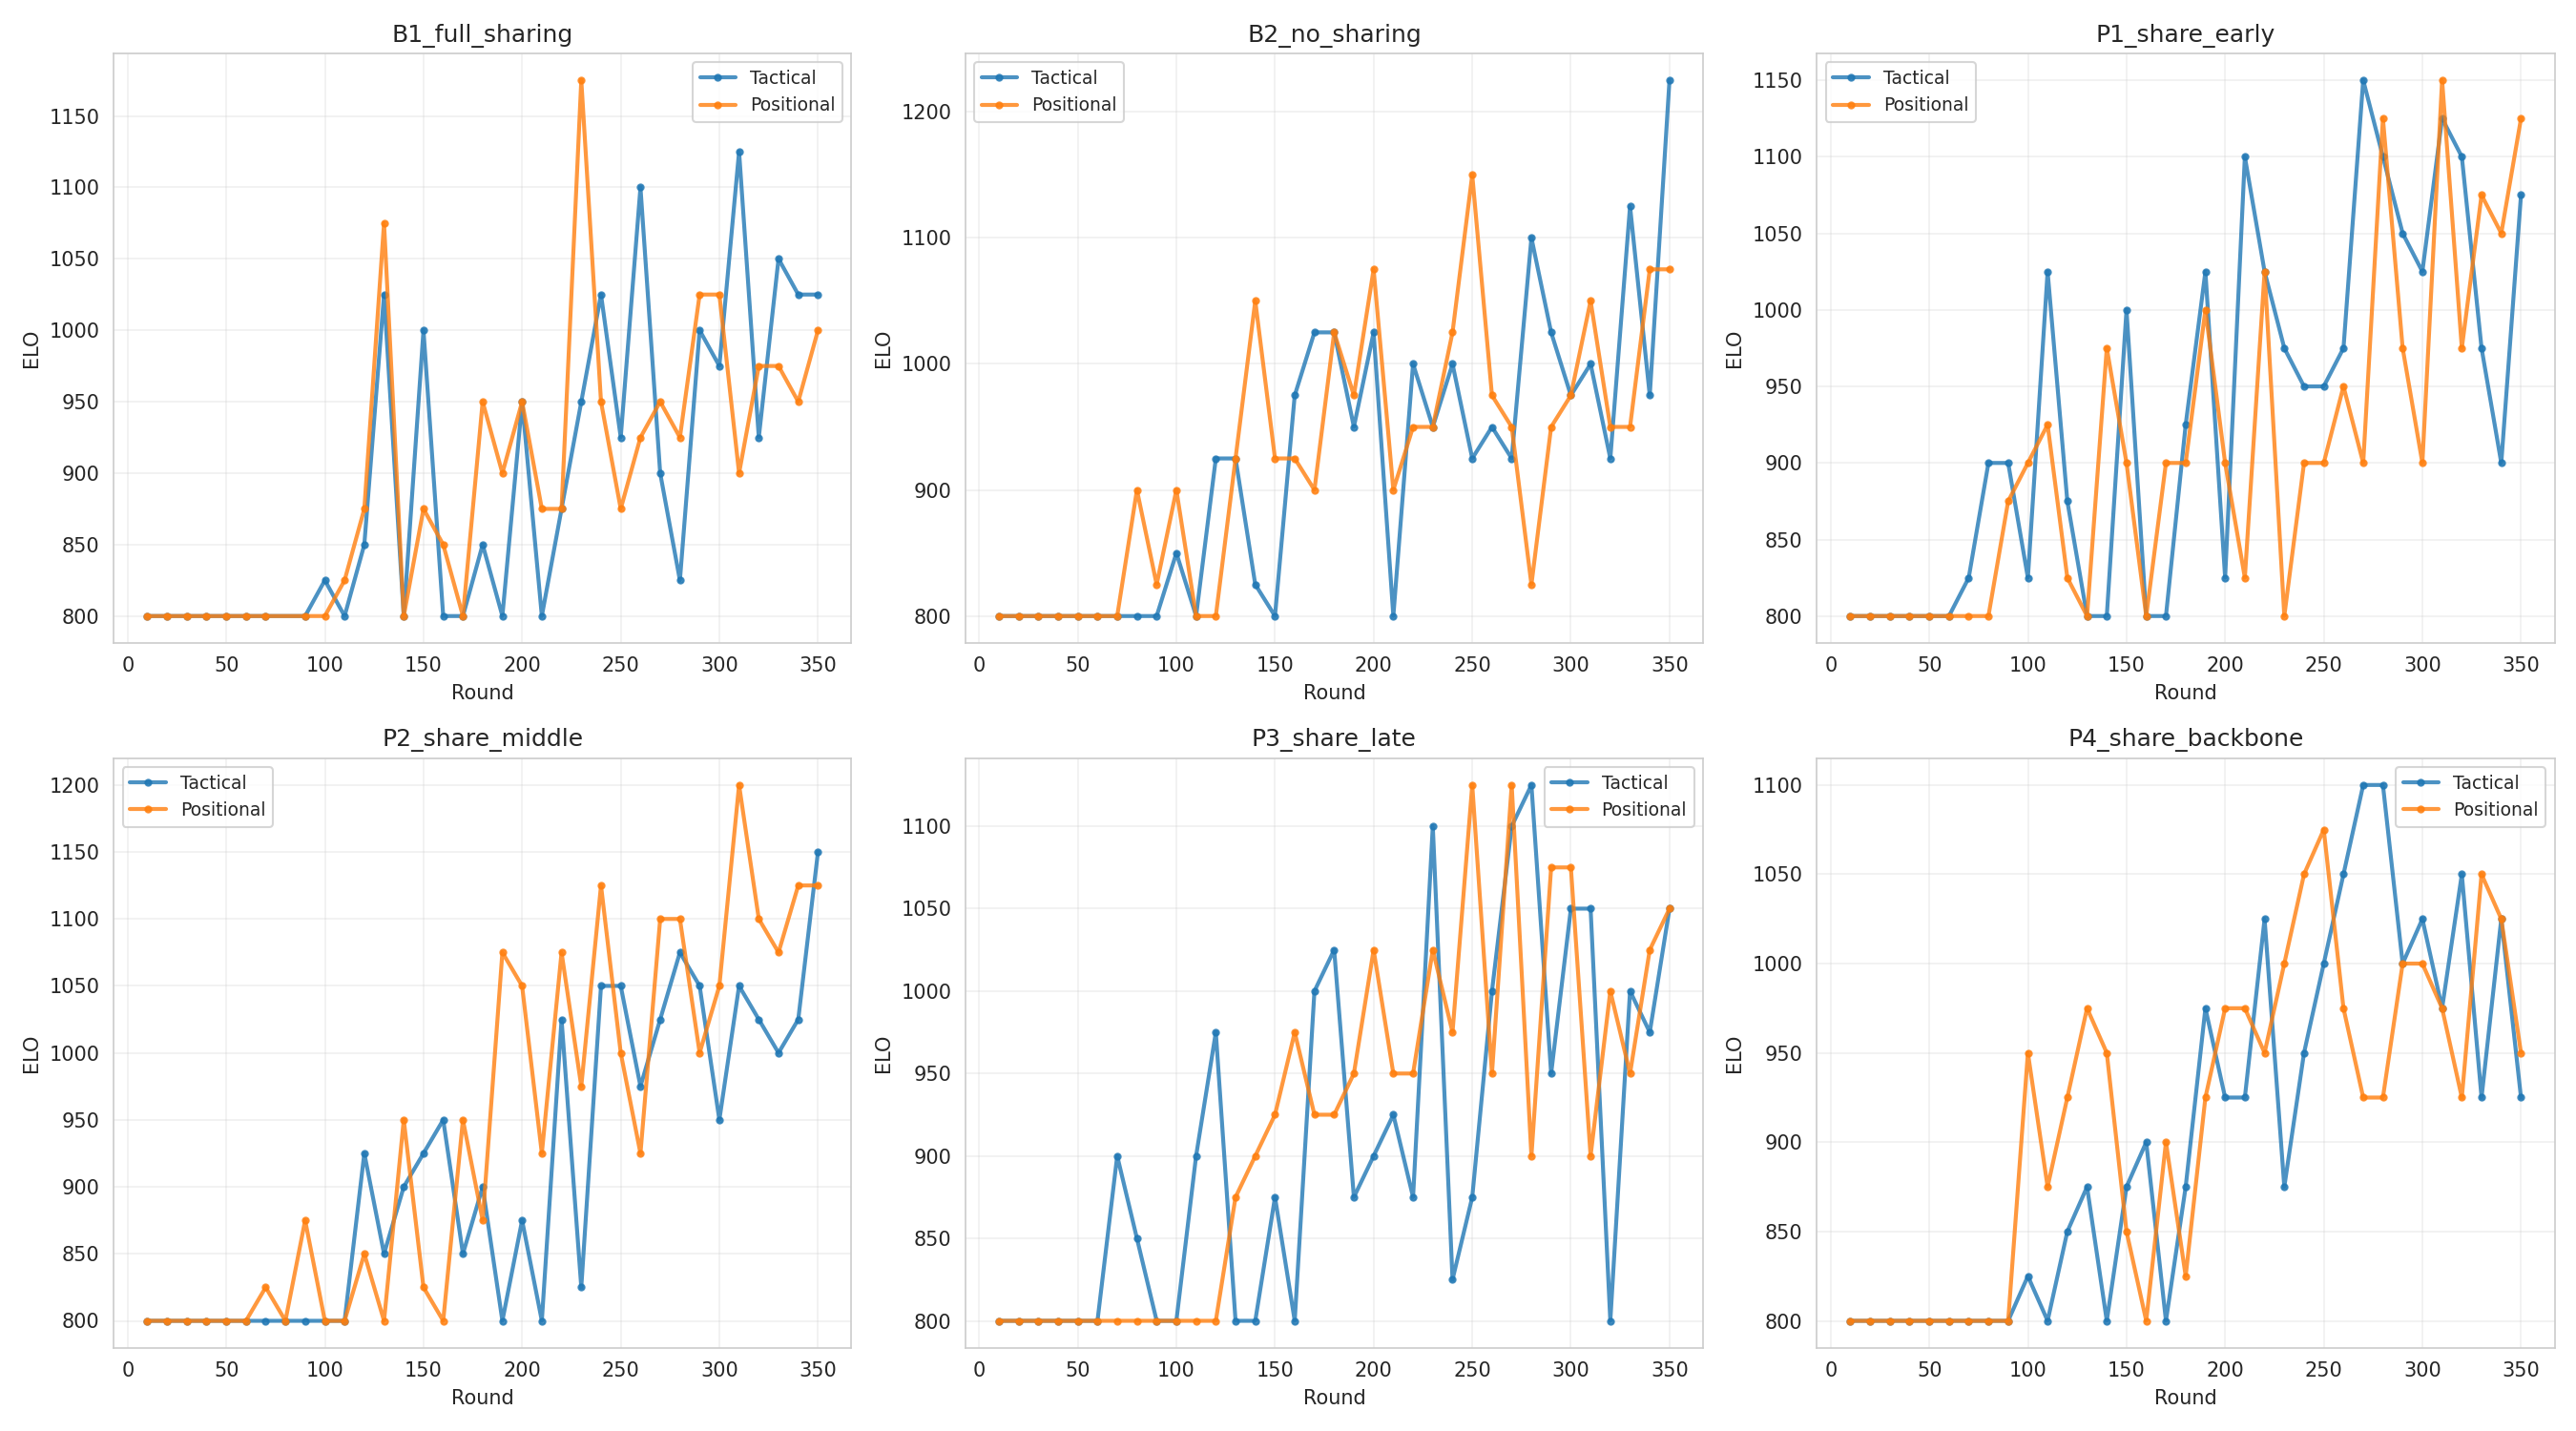

Data behind this chart, as committed beside it:
experiment, cluster, round, elo
B1_full_sharing, tactical, 10, 800
B1_full_sharing, tactical, 20, 800
B1_full_sharing, tactical, 30, 800
B1_full_sharing, tactical, 40, 800
B1_full_sharing, tactical, 50, 800
B1_full_sharing, tactical, 60, 800
B1_full_sharing, tactical, 70, 800
B1_full_sharing, tactical, 90, 800
B1_full_sharing, tactical, 100, 825
B1_full_sharing, tactical, 110, 800
B1_full_sharing, tactical, 120, 850
B1_full_sharing, tactical, 130, 1025
B1_full_sharing, tactical, 140, 800
B1_full_sharing, tactical, 150, 1000
B1_full_sharing, tactical, 160, 800
B1_full_sharing, tactical, 170, 800
B1_full_sharing, tactical, 180, 850
B1_full_sharing, tactical, 190, 800
B1_full_sharing, tactical, 200, 950
B1_full_sharing, tactical, 210, 800
B1_full_sharing, tactical, 220, 875
B1_full_sharing, tactical, 230, 950
B1_full_sharing, tactical, 240, 1025
B1_full_sharing, tactical, 250, 925
B1_full_sharing, tactical, 260, 1100
B1_full_sharing, tactical, 270, 900
B1_full_sharing, tactical, 280, 825
B1_full_sharing, tactical, 290, 1000
B1_full_sharing, tactical, 300, 975
B1_full_sharing, tactical, 310, 1125
B1_full_sharing, tactical, 320, 925
B1_full_sharing, tactical, 330, 1050
B1_full_sharing, tactical, 340, 1025
B1_full_sharing, tactical, 350, 1025
B1_full_sharing, positional, 10, 800
B1_full_sharing, positional, 20, 800
B1_full_sharing, positional, 30, 800
B1_full_sharing, positional, 40, 800
B1_full_sharing, positional, 50, 800
B1_full_sharing, positional, 60, 800
B1_full_sharing, positional, 70, 800
B1_full_sharing, positional, 90, 800
B1_full_sharing, positional, 100, 800
B1_full_sharing, positional, 110, 825
B1_full_sharing, positional, 120, 875
B1_full_sharing, positional, 130, 1075
B1_full_sharing, positional, 140, 800
B1_full_sharing, positional, 150, 875
B1_full_sharing, positional, 160, 850
B1_full_sharing, positional, 170, 800
B1_full_sharing, positional, 180, 950
B1_full_sharing, positional, 190, 900
B1_full_sharing, positional, 200, 950
B1_full_sharing, positional, 210, 875
B1_full_sharing, positional, 220, 875
B1_full_sharing, positional, 230, 1175
B1_full_sharing, positional, 240, 950
B1_full_sharing, positional, 250, 875
B1_full_sharing, positional, 260, 925
B1_full_sharing, positional, 270, 950
... 358 more rows
